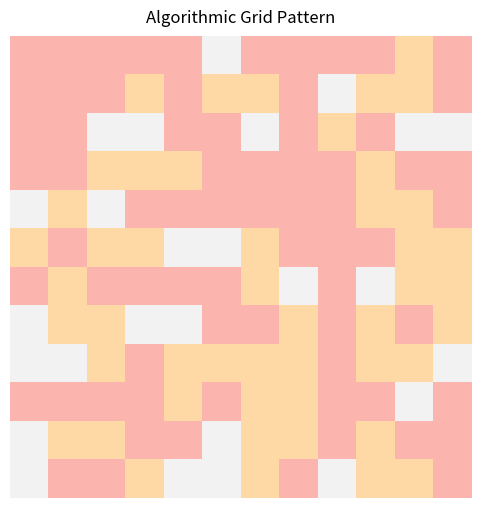

Write the Python code that produced this figure.
import numpy as np
import matplotlib.pyplot as plt
import os

def generate_pattern_grid(size=10, output_path="pattern.png"):
    grid = np.random.choice([0, 1, 2], size=(size, size), p=[0.5, 0.3, 0.2])
    
    plt.figure(figsize=(6, 6))
    plt.imshow(grid, cmap='Pastel1')
    plt.axis('off')
    plt.title("Algorithmic Grid Pattern", fontsize=12, pad=10)
    
    os.makedirs(os.path.dirname(output_path), exist_ok=True) if os.path.dirname(output_path) else None
    plt.savefig(output_path, bbox_inches='tight', dpi=150)
    plt.close()
    print(f"Generated pattern saved successfully to {output_path}")

def main():
    print("Starting Grid Pattern Generator...")
    generate_pattern_grid(size=12, output_path="./output/generated_pattern.png")

if __name__ == "__main__":
    main()
